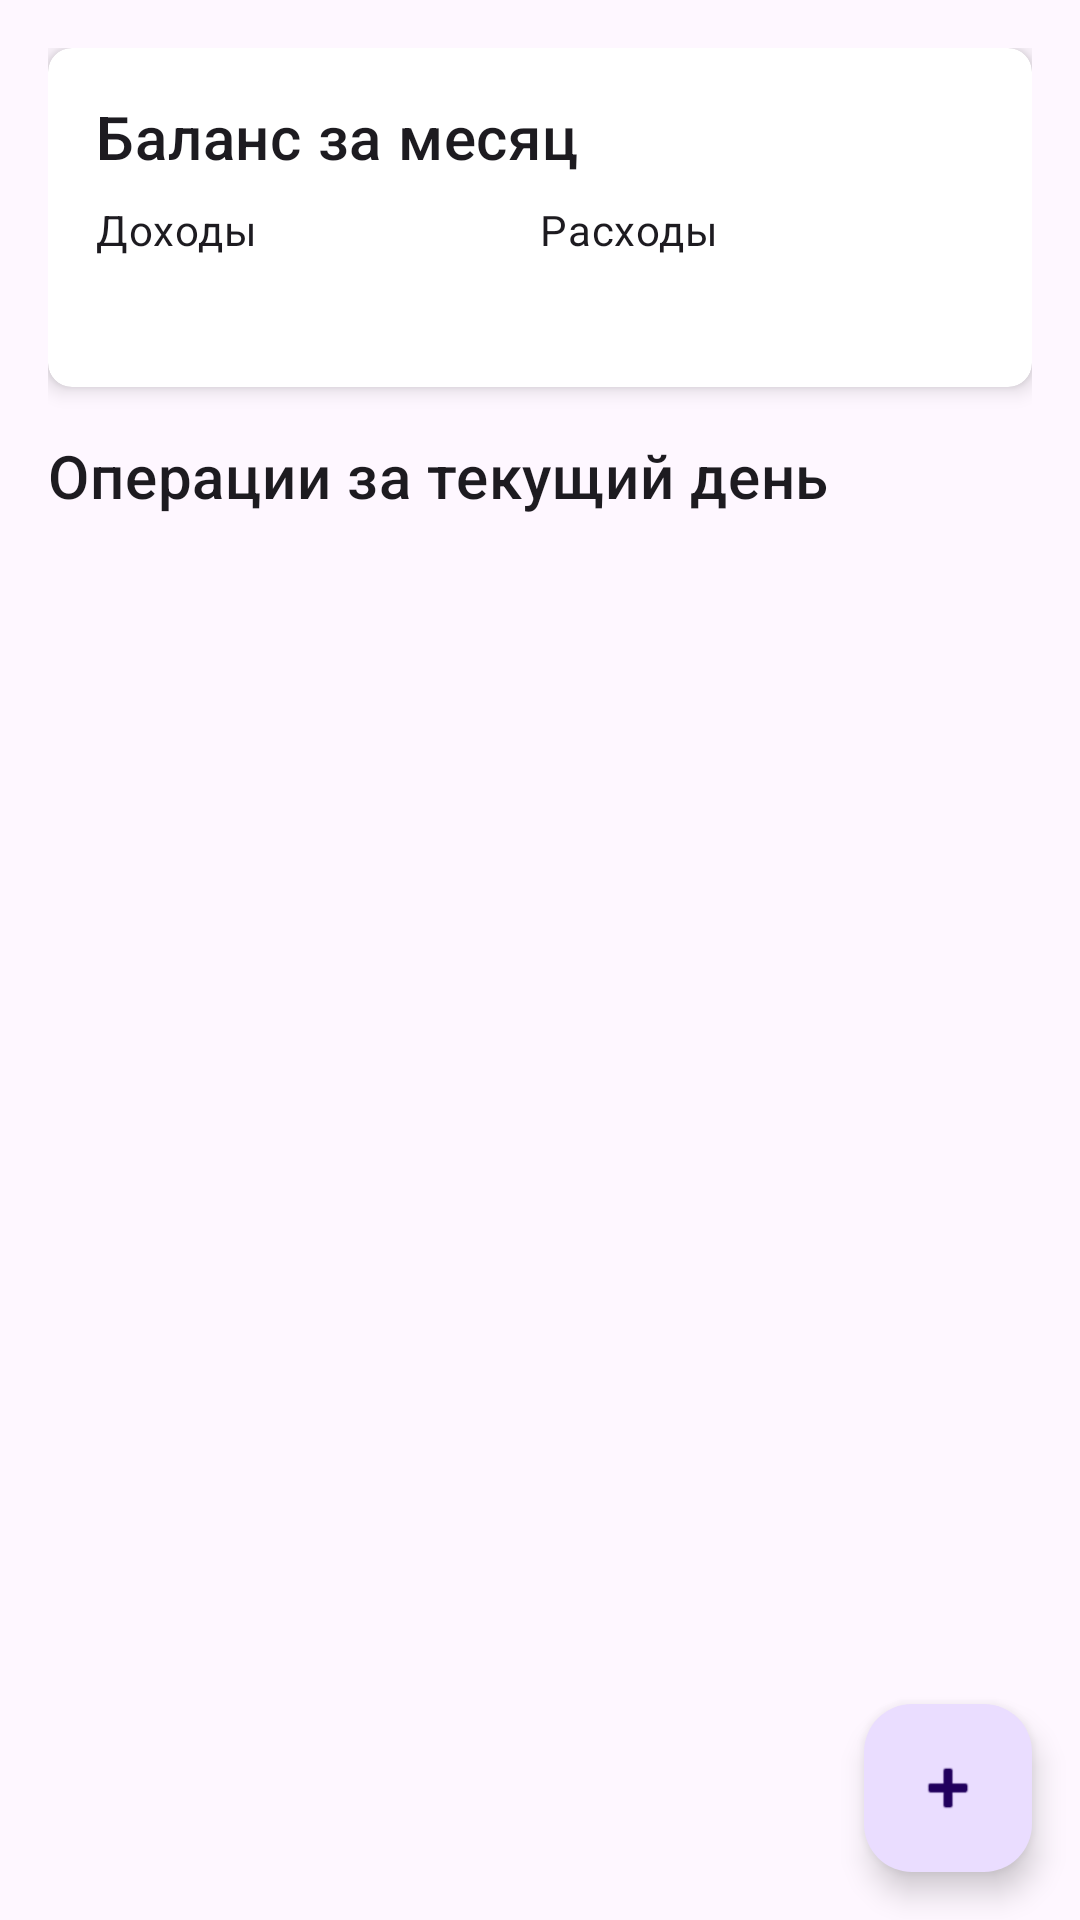

Write the Android layout XML for this screen, with the resource values it uses.
<!-- AndroidManifest.xml: application theme Theme.FinanceTrackerRublik -->
<!-- res/layout/fragment_home.xml -->
<?xml version="1.0" encoding="utf-8"?>
<androidx.coordinatorlayout.widget.CoordinatorLayout xmlns:android="http://schemas.android.com/apk/res/android"
    xmlns:app="http://schemas.android.com/apk/res-auto"
    android:layout_width="match_parent"
    android:layout_height="match_parent">

    <androidx.core.widget.NestedScrollView
        android:layout_width="match_parent"
        android:layout_height="match_parent">

        <LinearLayout
            android:layout_width="match_parent"
            android:layout_height="wrap_content"
            android:orientation="vertical"
            android:padding="16dp">

            <androidx.cardview.widget.CardView
                android:layout_width="match_parent"
                android:layout_height="wrap_content"
                android:layout_marginBottom="16dp"
                app:cardCornerRadius="8dp"
                app:cardElevation="4dp">

                <LinearLayout
                    android:layout_width="match_parent"
                    android:layout_height="wrap_content"
                    android:orientation="vertical"
                    android:padding="16dp">

                    <TextView
                        android:layout_width="wrap_content"
                        android:layout_height="wrap_content"
                        android:text="Баланс за месяц"
                        android:textAppearance="?attr/textAppearanceHeadline6" />

                    <LinearLayout
                        android:layout_width="match_parent"
                        android:layout_height="wrap_content"
                        android:layout_marginTop="8dp"
                        android:orientation="horizontal">

                        <LinearLayout
                            android:layout_width="0dp"
                            android:layout_height="wrap_content"
                            android:layout_weight="1"
                            android:orientation="vertical">

                            <TextView
                                android:layout_width="wrap_content"
                                android:layout_height="wrap_content"
                                android:text="Доходы"
                                android:textAppearance="?attr/textAppearanceBody2" />

                            <TextView
                                android:id="@+id/income_amount"
                                android:layout_width="wrap_content"
                                android:layout_height="wrap_content"
                                android:textAppearance="?attr/textAppearanceHeadline6"
                                android:textColor="@android:color/holo_green_dark" />

                        </LinearLayout>

                        <LinearLayout
                            android:layout_width="0dp"
                            android:layout_height="wrap_content"
                            android:layout_weight="1"
                            android:orientation="vertical">

                            <TextView
                                android:layout_width="wrap_content"
                                android:layout_height="wrap_content"
                                android:text="Расходы"
                                android:textAppearance="?attr/textAppearanceBody2" />

                            <TextView
                                android:id="@+id/expense_amount"
                                android:layout_width="wrap_content"
                                android:layout_height="wrap_content"
                                android:textAppearance="?attr/textAppearanceHeadline6"
                                android:textColor="@android:color/holo_red_dark" />

                        </LinearLayout>

                    </LinearLayout>

                </LinearLayout>

            </androidx.cardview.widget.CardView>

            <TextView
                android:layout_width="wrap_content"
                android:layout_height="wrap_content"
                android:layout_marginBottom="8dp"
                android:text="Операции за текущий день"
                android:textAppearance="?attr/textAppearanceHeadline6" />

            <androidx.recyclerview.widget.RecyclerView
                android:id="@+id/transactions_list"
                android:layout_width="match_parent"
                android:layout_height="wrap_content"
                app:layoutManager="androidx.recyclerview.widget.LinearLayoutManager" />

            <TextView
                android:id="@+id/empty_view"
                android:layout_width="match_parent"
                android:layout_height="wrap_content"
                android:layout_marginTop="16dp"
                android:gravity="center"
                android:text="Нет транзакций за сегодня"
                android:textAppearance="?attr/textAppearanceBody1"
                android:visibility="gone" />

        </LinearLayout>

    </androidx.core.widget.NestedScrollView>

    <com.google.android.material.floatingactionbutton.FloatingActionButton
        android:id="@+id/fab_add_transaction"
        android:layout_width="wrap_content"
        android:layout_height="wrap_content"
        android:layout_gravity="bottom|end"
        android:layout_margin="16dp"
        android:contentDescription="Добавить транзакцию"
        app:srcCompat="@android:drawable/ic_input_add" />

</androidx.coordinatorlayout.widget.CoordinatorLayout>
<!-- resources referenced by this layout -->
<resources>
  <style name="Theme.FinanceTrackerRublik" parent="Base.Theme.FinanceTrackerRublik" />
  <style name="Base.Theme.FinanceTrackerRublik" parent="Theme.Material3.DayNight.NoActionBar">
          
          
      </style>
</resources>
